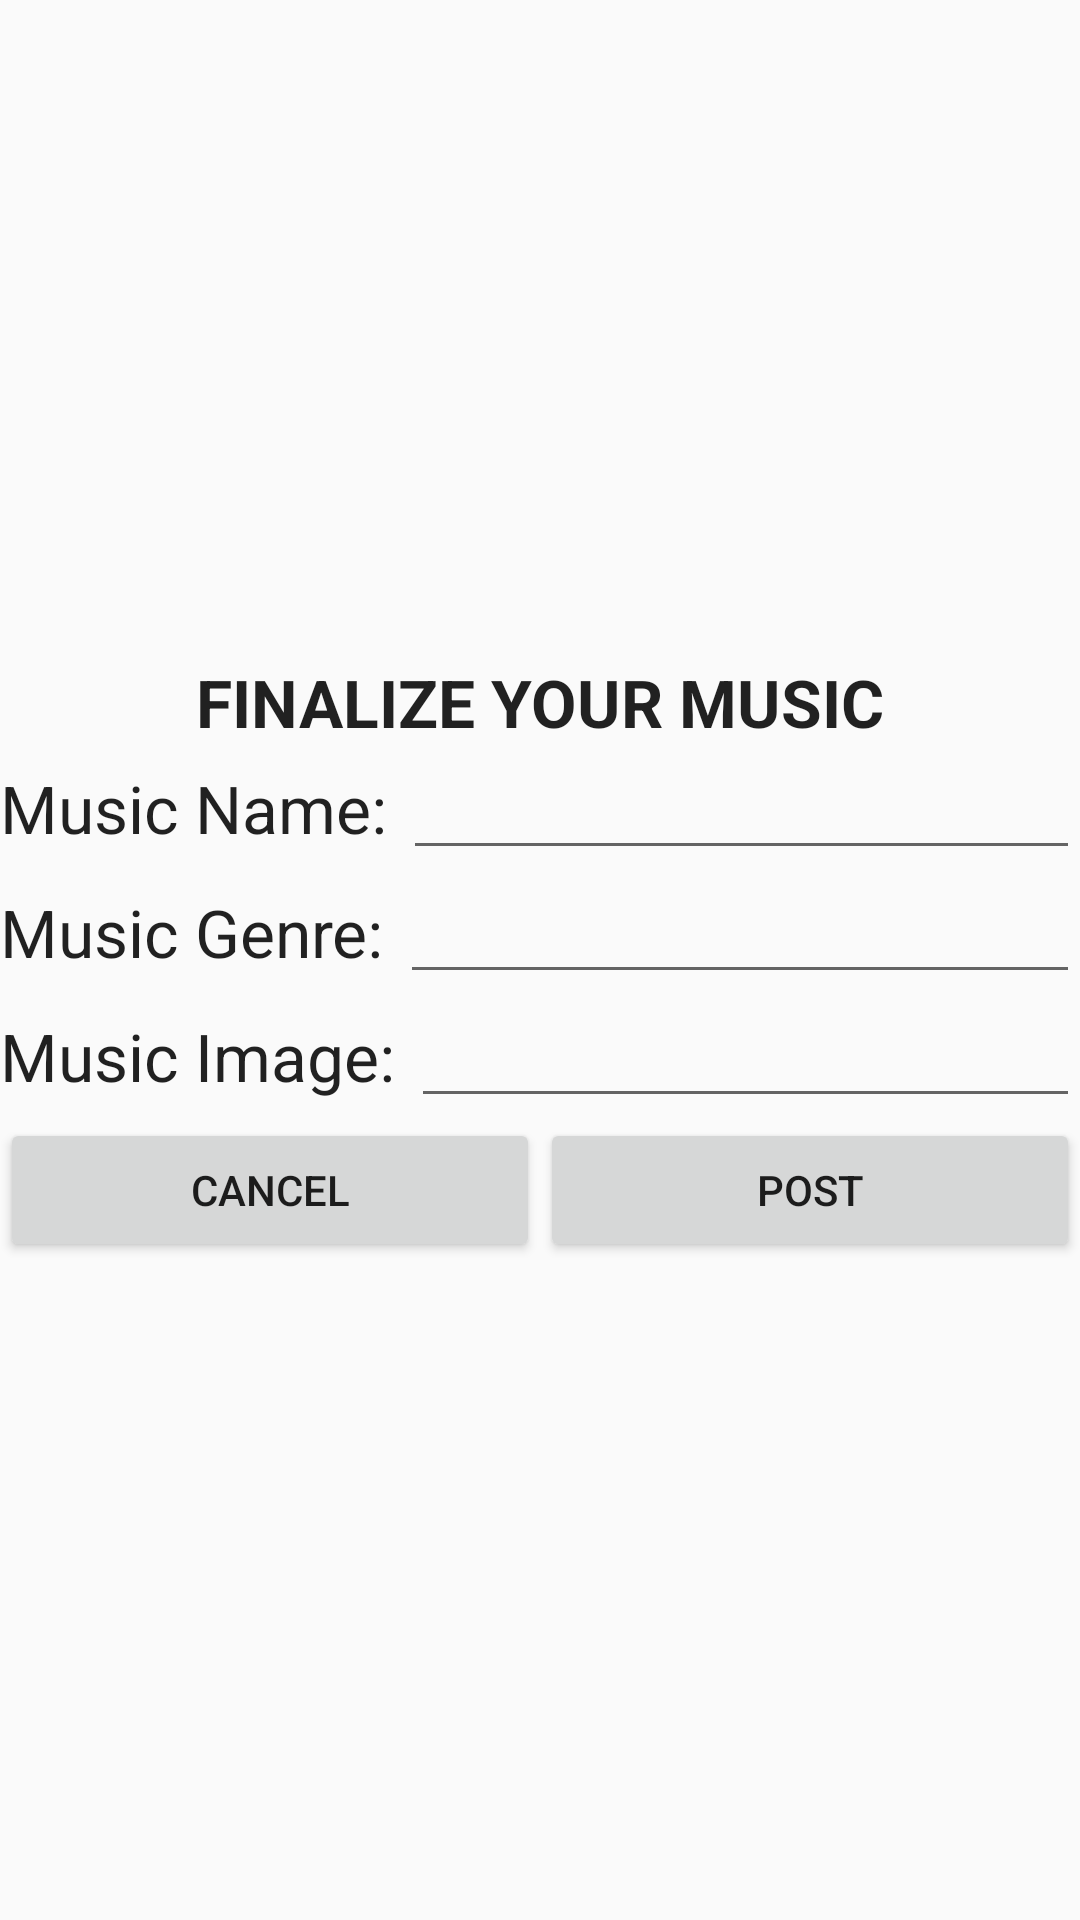

Produce the Android XML layout that renders to this screen, including the resource entries it uses.
<!-- AndroidManifest.xml: application theme AppTheme -->
<!-- res/layout/fragment_musicsummary.xml -->
<?xml version="1.0" encoding="utf-8"?>
<LinearLayout xmlns:android="http://schemas.android.com/apk/res/android"
    android:orientation="vertical" android:layout_width="match_parent"
    android:layout_height="match_parent"
    android:layout_marginLeft="20dp"
    android:layout_marginRight="20dp"
    android:gravity="center">

    <LinearLayout
        android:layout_width="match_parent"
        android:layout_height="wrap_content"
        android:gravity="center">

        <TextView
            android:layout_width="wrap_content"
            android:layout_height="wrap_content"
            android:textAppearance="?android:attr/textAppearanceLarge"
            android:text="Finalize Your Music"
            android:textStyle="bold"
            android:textAllCaps="true"/>


    </LinearLayout>

    <LinearLayout
        android:layout_width="match_parent"
        android:layout_height="wrap_content">

        <TextView
            android:layout_width="wrap_content"
            android:layout_height="wrap_content"
            android:textAppearance="?android:attr/textAppearanceLarge"
            android:text="Music Name: "
            android:id="@+id/textView" />

        <EditText
            android:layout_width="wrap_content"
            android:layout_height="wrap_content"
            android:id="@+id/edit_musicname"
            android:layout_weight="1" />
    </LinearLayout>

    <LinearLayout
        android:layout_width="match_parent"
        android:layout_height="wrap_content">

        <TextView
            android:layout_width="wrap_content"
            android:layout_height="wrap_content"
            android:textAppearance="?android:attr/textAppearanceLarge"
            android:text="Music Genre: "/>

        <EditText
            android:layout_width="wrap_content"
            android:layout_height="wrap_content"
            android:id="@+id/edit_genre"
            android:layout_weight="1" />
    </LinearLayout>
    <LinearLayout
        android:layout_width="match_parent"
        android:layout_height="wrap_content">

        <TextView
            android:layout_width="wrap_content"
            android:layout_height="wrap_content"
            android:textAppearance="?android:attr/textAppearanceLarge"
            android:text="Music Image: "
             />

        <EditText
            android:layout_width="wrap_content"
            android:layout_height="wrap_content"
            android:id="@+id/edit_imageupload"
            android:layout_weight="1" />
    </LinearLayout>

    <LinearLayout
        android:layout_width="match_parent"
        android:layout_height="wrap_content">

       <Button
           android:id="@+id/btn_cancel"
           android:layout_width="wrap_content"
           android:layout_height="wrap_content"
           android:layout_weight="0.5"
           android:text="Cancel"/>

       <Button
           android:id="@+id/btn_post"
           android:layout_width="wrap_content"
           android:layout_height="wrap_content"
           android:layout_weight="0.5"
           android:text="Post"/>

    </LinearLayout>

</LinearLayout>
<!-- resources referenced by this layout -->
<resources>
  <style name="AppTheme" parent="AppBaseTheme">
          
      </style>
  <style name="AppBaseTheme" parent="Theme.AppCompat.Light">
          
      </style>
</resources>
